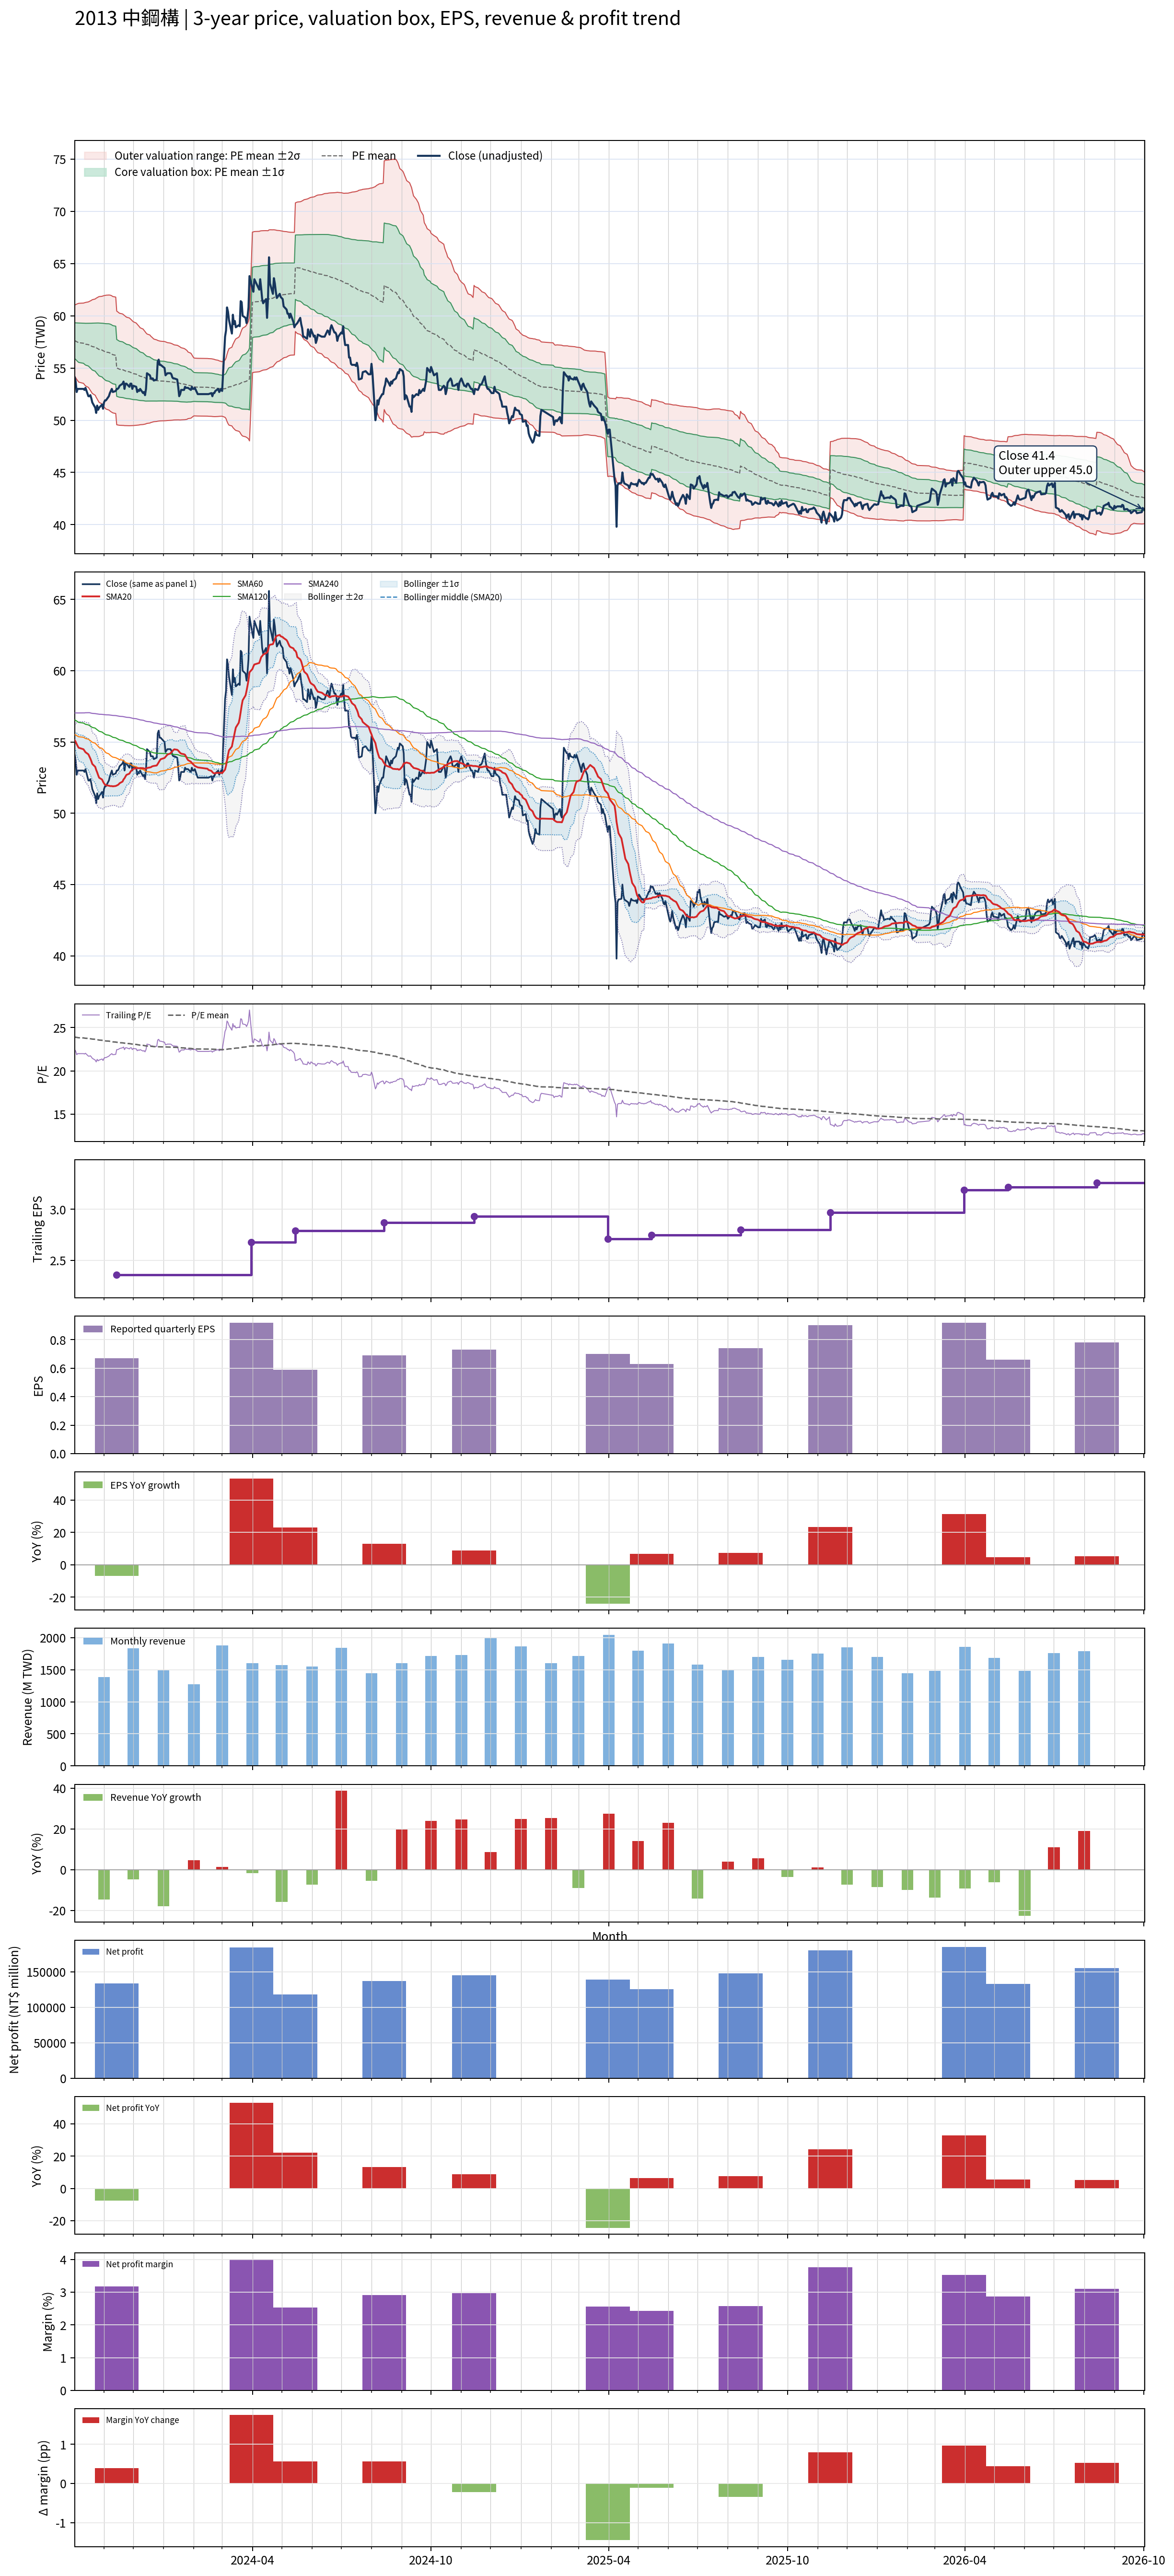

Source data for this figure (header and first rows):
# chart-version: skill-stock-dynamic-val…
date, close, available_date, period_end, eps, ttm_eps, pe, pe_mean, pe_std, price_m2, price_m1, price_mean, price_p1, price_p2, forward_eps, forward_pe, forward_pe_mean, forward_pe_std, forward_price_m2, forward_price_m1, forward_price_mean, forward_price_p1, forward_price_p2, sma20
2023-10-02, 54.1, 2023-08-14, 2023-06-30, 0.61, 2.41, 22.45, 23.91, 0.7121, 54.18, 55.9, 57.61, 59.33, 61.04, , , , , , , , , , 55.12
2023-10-03, 53.7, 2023-08-14, 2023-06-30, 0.61, 2.41, 22.28, 23.89, 0.7264, 54.07, 55.82, 57.57, 59.32, 61.07, , , , , , , , , , 55.01
2023-10-04, 52.7, 2023-08-14, 2023-06-30, 0.61, 2.41, 21.87, 23.87, 0.7472, 53.92, 55.72, 57.52, 59.32, 61.12, , , , , , , , , , 54.85
2023-10-05, 53, 2023-08-14, 2023-06-30, 0.61, 2.41, 21.99, 23.85, 0.7651, 53.78, 55.63, 57.47, 59.31, 61.16, , , , , , , , , , 54.72
2023-10-06, 53, 2023-08-14, 2023-06-30, 0.61, 2.41, 21.99, 23.83, 0.7822, 53.65, 55.54, 57.42, 59.31, 61.19, , , , , , , , , , 54.6
2023-10-11, 53, 2023-08-14, 2023-06-30, 0.61, 2.41, 21.99, 23.81, 0.7975, 53.53, 55.45, 57.37, 59.3, 61.22, , , , , , , , , , 54.49
2023-10-12, 52.9, 2023-08-14, 2023-06-30, 0.61, 2.41, 21.95, 23.79, 0.814, 53.4, 55.36, 57.33, 59.29, 61.25, , , , , , , , , , 54.38
2023-10-13, 53.1, 2023-08-14, 2023-06-30, 0.61, 2.41, 22.03, 23.77, 0.8288, 53.29, 55.29, 57.28, 59.28, 61.28, , , , , , , , , , 54.28
2023-10-16, 52.3, 2023-08-14, 2023-06-30, 0.61, 2.41, 21.7, 23.75, 0.8496, 53.14, 55.19, 57.24, 59.28, 61.33, , , , , , , , , , 54.13
2023-10-17, 52.3, 2023-08-14, 2023-06-30, 0.61, 2.41, 21.7, 23.73, 0.8697, 53, 55.1, 57.19, 59.29, 61.38, , , , , , , , , , 53.99
2023-10-18, 52.4, 2023-08-14, 2023-06-30, 0.61, 2.41, 21.74, 23.71, 0.888, 52.87, 55.01, 57.15, 59.29, 61.43, , , , , , , , , , 53.84
2023-10-19, 52.1, 2023-08-14, 2023-06-30, 0.61, 2.41, 21.62, 23.69, 0.9082, 52.72, 54.91, 57.1, 59.29, 61.48, , , , , , , , , , 53.66
2023-10-20, 51.7, 2023-08-14, 2023-06-30, 0.61, 2.41, 21.45, 23.67, 0.9308, 52.57, 54.81, 57.05, 59.3, 61.54, , , , , , , , , , 53.46
2023-10-23, 51.2, 2023-08-14, 2023-06-30, 0.61, 2.41, 21.24, 23.65, 0.9567, 52.39, 54.7, 57, 59.31, 61.61, , , , , , , , , , 53.26
2023-10-24, 50.7, 2023-08-14, 2023-06-30, 0.61, 2.41, 21.04, 23.63, 0.9853, 52.19, 54.57, 56.94, 59.31, 61.69, , , , , , , , , , 53.04
2023-10-25, 51.4, 2023-08-14, 2023-06-30, 0.61, 2.41, 21.33, 23.6, 1.006, 52.03, 54.46, 56.88, 59.31, 61.74, , , , , , , , , , 52.87
2023-10-26, 51, 2023-08-14, 2023-06-30, 0.61, 2.41, 21.16, 23.58, 1.03, 51.86, 54.35, 56.83, 59.31, 61.79, , , , , , , , , , 52.67
2023-10-27, 51.2, 2023-08-14, 2023-06-30, 0.61, 2.41, 21.24, 23.56, 1.051, 51.71, 54.24, 56.77, 59.31, 61.84, , , , , , , , , , 52.49
2023-10-30, 51.5, 2023-08-14, 2023-06-30, 0.61, 2.41, 21.37, 23.53, 1.069, 51.57, 54.14, 56.72, 59.29, 61.87, , , , , , , , , , 52.37
2023-10-31, 51.1, 2023-08-14, 2023-06-30, 0.61, 2.41, 21.2, 23.51, 1.088, 51.41, 54.04, 56.66, 59.28, 61.91, , , , , , , , , , 52.22
2023-11-01, 51.7, 2023-08-14, 2023-06-30, 0.61, 2.41, 21.45, 23.49, 1.103, 51.29, 53.95, 56.61, 59.27, 61.93, , , , , , , , , , 52.1
2023-11-02, 51.9, 2023-08-14, 2023-06-30, 0.61, 2.41, 21.54, 23.47, 1.117, 51.18, 53.87, 56.56, 59.25, 61.94, , , , , , , , , , 52.01
2023-11-03, 51.9, 2023-08-14, 2023-06-30, 0.61, 2.41, 21.54, 23.45, 1.131, 51.07, 53.79, 56.52, 59.25, 61.97, , , , , , , , , , 51.97
2023-11-06, 52.3, 2023-08-14, 2023-06-30, 0.61, 2.41, 21.7, 23.44, 1.142, 50.98, 53.73, 56.48, 59.24, 61.99, , , , , , , , , , 51.94
2023-11-07, 52.6, 2023-08-14, 2023-06-30, 0.61, 2.41, 21.83, 23.42, 1.15, 50.9, 53.67, 56.44, 59.21, 61.98, , , , , , , , , , 51.91
2023-11-08, 52.8, 2023-08-14, 2023-06-30, 0.61, 2.41, 21.91, 23.4, 1.155, 50.82, 53.61, 56.39, 59.17, 61.96, , , , , , , , , , 51.91
2023-11-09, 53, 2023-08-14, 2023-06-30, 0.61, 2.41, 21.99, 23.38, 1.156, 50.76, 53.55, 56.34, 59.12, 61.91, , , , , , , , , , 51.91
2023-11-10, 52.7, 2023-08-14, 2023-06-30, 0.61, 2.41, 21.87, 23.35, 1.156, 50.7, 53.49, 56.28, 59.06, 61.85, , , , , , , , , , 51.89
2023-11-13, 52.8, 2023-08-14, 2023-06-30, 0.61, 2.41, 21.91, 23.33, 1.156, 50.65, 53.43, 56.22, 59, 61.79, , , , , , , , , , 51.91
2023-11-14, 53, 2023-11-14, 2023-09-30, 0.67, 2.36, 22.46, 23.31, 1.152, 49.57, 52.29, 55.01, 57.73, 60.45, , , , , , , , , , 51.95
2023-11-15, 53, 2023-11-14, 2023-09-30, 0.67, 2.36, 22.46, 23.29, 1.148, 49.55, 52.26, 54.97, 57.67, 60.38, , , , , , , , , , 51.98
2023-11-16, 53.1, 2023-11-14, 2023-09-30, 0.67, 2.36, 22.5, 23.27, 1.141, 49.53, 52.23, 54.92, 57.61, 60.3, , , , , , , , , , 52.03
2023-11-17, 53.3, 2023-11-14, 2023-09-30, 0.67, 2.36, 22.58, 23.25, 1.136, 49.52, 52.2, 54.88, 57.56, 60.24, , , , , , , , , , 52.11
2023-11-20, 53.5, 2023-11-14, 2023-09-30, 0.67, 2.36, 22.67, 23.24, 1.13, 49.51, 52.17, 54.84, 57.51, 60.18, , , , , , , , , , 52.23
2023-11-21, 53.7, 2023-11-14, 2023-09-30, 0.67, 2.36, 22.75, 23.22, 1.122, 49.5, 52.15, 54.8, 57.45, 60.1, , , , , , , , , , 52.38
2023-11-22, 53, 2023-11-14, 2023-09-30, 0.67, 2.36, 22.46, 23.2, 1.117, 49.49, 52.12, 54.76, 57.39, 60.03, , , , , , , , , , 52.45
2023-11-23, 53.5, 2023-11-14, 2023-09-30, 0.67, 2.36, 22.67, 23.18, 1.108, 49.49, 52.1, 54.72, 57.33, 59.94, , , , , , , , , , 52.58
2023-11-24, 53.5, 2023-11-14, 2023-09-30, 0.67, 2.36, 22.67, 23.17, 1.1, 49.48, 52.08, 54.68, 57.27, 59.87, , , , , , , , , , 52.7
2023-11-27, 53.2, 2023-11-14, 2023-09-30, 0.67, 2.36, 22.54, 23.15, 1.093, 49.48, 52.06, 54.63, 57.21, 59.79, , , , , , , , , , 52.78
2023-11-28, 53.5, 2023-11-14, 2023-09-30, 0.67, 2.36, 22.67, 23.13, 1.083, 49.48, 52.04, 54.59, 57.15, 59.7, , , , , , , , , , 52.9
2023-11-29, 53.5, 2023-11-14, 2023-09-30, 0.67, 2.36, 22.67, 23.11, 1.073, 49.49, 52.02, 54.55, 57.08, 59.62, , , , , , , , , , 52.99
2023-11-30, 53, 2023-11-14, 2023-09-30, 0.67, 2.36, 22.46, 23.09, 1.062, 49.49, 52, 54.5, 57.01, 59.52, , , , , , , , , , 53.05
2023-12-01, 53.3, 2023-11-14, 2023-09-30, 0.67, 2.36, 22.58, 23.08, 1.053, 49.49, 51.98, 54.46, 56.95, 59.43, , , , , , , , , , 53.12
2023-12-04, 53.2, 2023-11-14, 2023-09-30, 0.67, 2.36, 22.54, 23.06, 1.037, 49.52, 51.96, 54.41, 56.86, 59.3, , , , , , , , , , 53.16
2023-12-05, 52.7, 2023-11-14, 2023-09-30, 0.67, 2.36, 22.33, 23.03, 1.024, 49.53, 51.94, 54.36, 56.77, 59.19, , , , , , , , , , 53.16
2023-12-06, 52.9, 2023-11-14, 2023-09-30, 0.67, 2.36, 22.42, 23.01, 1.012, 49.54, 51.92, 54.31, 56.7, 59.09, , , , , , , , , , 53.17
2023-12-07, 52.8, 2023-11-14, 2023-09-30, 0.67, 2.36, 22.37, 22.99, 0.9989, 49.55, 51.9, 54.26, 56.62, 58.98, , , , , , , , , , 53.16
2023-12-08, 53, 2023-11-14, 2023-09-30, 0.67, 2.36, 22.46, 22.97, 0.9832, 49.57, 51.89, 54.21, 56.53, 58.85, , , , , , , , , , 53.17
2023-12-11, 52.6, 2023-11-14, 2023-09-30, 0.67, 2.36, 22.29, 22.95, 0.9683, 49.59, 51.87, 54.16, 56.45, 58.73, , , , , , , , , , 53.16
2023-12-12, 52.7, 2023-11-14, 2023-09-30, 0.67, 2.36, 22.33, 22.93, 0.9525, 49.61, 51.86, 54.11, 56.36, 58.6, , , , , , , , , , 53.15
2023-12-13, 52.4, 2023-11-14, 2023-09-30, 0.67, 2.36, 22.2, 22.91, 0.9389, 49.63, 51.84, 54.06, 56.27, 58.49, , , , , , , , , , 53.12
2023-12-14, 53, 2023-11-14, 2023-09-30, 0.67, 2.36, 22.46, 22.89, 0.9217, 49.66, 51.83, 54.01, 56.19, 58.36, , , , , , , , , , 53.12
2023-12-15, 54.5, 2023-11-14, 2023-09-30, 0.67, 2.36, 23.09, 22.87, 0.9071, 49.7, 51.84, 53.98, 56.12, 58.26, , , , , , , , , , 53.17
2023-12-18, 54.3, 2023-11-14, 2023-09-30, 0.67, 2.36, 23.01, 22.86, 0.8925, 49.73, 51.84, 53.95, 56.05, 58.16, , , , , , , , , , 53.22
2023-12-19, 54, 2023-11-14, 2023-09-30, 0.67, 2.36, 22.88, 22.84, 0.8744, 49.78, 51.85, 53.91, 55.97, 58.04, , , , , , , , , , 53.23
2023-12-20, 54, 2023-11-14, 2023-09-30, 0.67, 2.36, 22.88, 22.83, 0.8635, 49.8, 51.84, 53.88, 55.92, 57.96, , , , , , , , , , 53.28
2023-12-21, 54, 2023-11-14, 2023-09-30, 0.67, 2.36, 22.88, 22.82, 0.8504, 49.84, 51.84, 53.85, 55.86, 57.86, , , , , , , , , , 53.3
2023-12-22, 53.8, 2023-11-14, 2023-09-30, 0.67, 2.36, 22.8, 22.8, 0.8381, 49.86, 51.84, 53.82, 55.8, 57.77, , , , , , , , , , 53.32
2023-12-25, 53.9, 2023-11-14, 2023-09-30, 0.67, 2.36, 22.84, 22.79, 0.8269, 49.89, 51.84, 53.79, 55.74, 57.69, , , , , , , , , , 53.35
... 670 more rows
